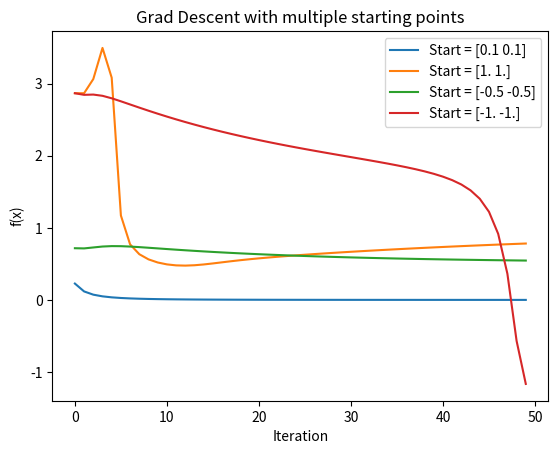

This chart was generated by the following Python code:
import numpy as np
import matplotlib.pyplot as plt

def grad(x,y):
  return np.array([2*x+4*np.pi * np.sin(2*np.pi*x)*np.sin(2*np.pi*y), 4*y+4*np.pi * np.sin(2*np.pi*y)*np.sin(2*np.pi*x) ])

def func(x,y):
  return x**2 + 2*y**2 + 2 * np.sin(2*np.pi*x)*np.sin(2*np.pi*y)

def gradDescent(x: np.ndarray, eta: float, iter: int):
  fvals, iters = [], []
  for _iter in range(iter):
    x = x - eta * grad(x[0], x[1])
    fvals.append(func(x[0], x[1]))
    iters.append(_iter)
    if np.linalg.norm(grad(x[0], x[1])) < 0.0001:
      break
  return x, fvals, iters

if __name__ == "__main__":
  starts = np.array([[0.1, 0.1],[1,1],[-0.5,-0.5],[-1,-1]])
  plt.figure()
  plt.title("Grad Descent with multiple starting points")
  plt.xlabel("Iteration")
  plt.ylabel("f(x)")
  for i in range(len(starts)):
  #for i in range(0,1):
    x_opt, fvals, iters = gradDescent(starts[i], 0.01, 50)
    #print(str.format("start = {}, x_opt = {}", starts[i], x_opt))
    plt.plot(iters, fvals, label = str.format("Start = {}", starts[i]))
    
    #x_opt, fvals, iters = gradDescent(starts[i], 0.1, 50)
    print(str.format("start = {}, x_opt = {}, val = {}", starts[i], x_opt, func(x_opt[0], x_opt[1])))
    #plt.plot(iters, fvals, label = str.format("Eta = {}", 0.1))
    
  plt.legend()
  plt.savefig("Hw7_p2_eta_comp.pdf")